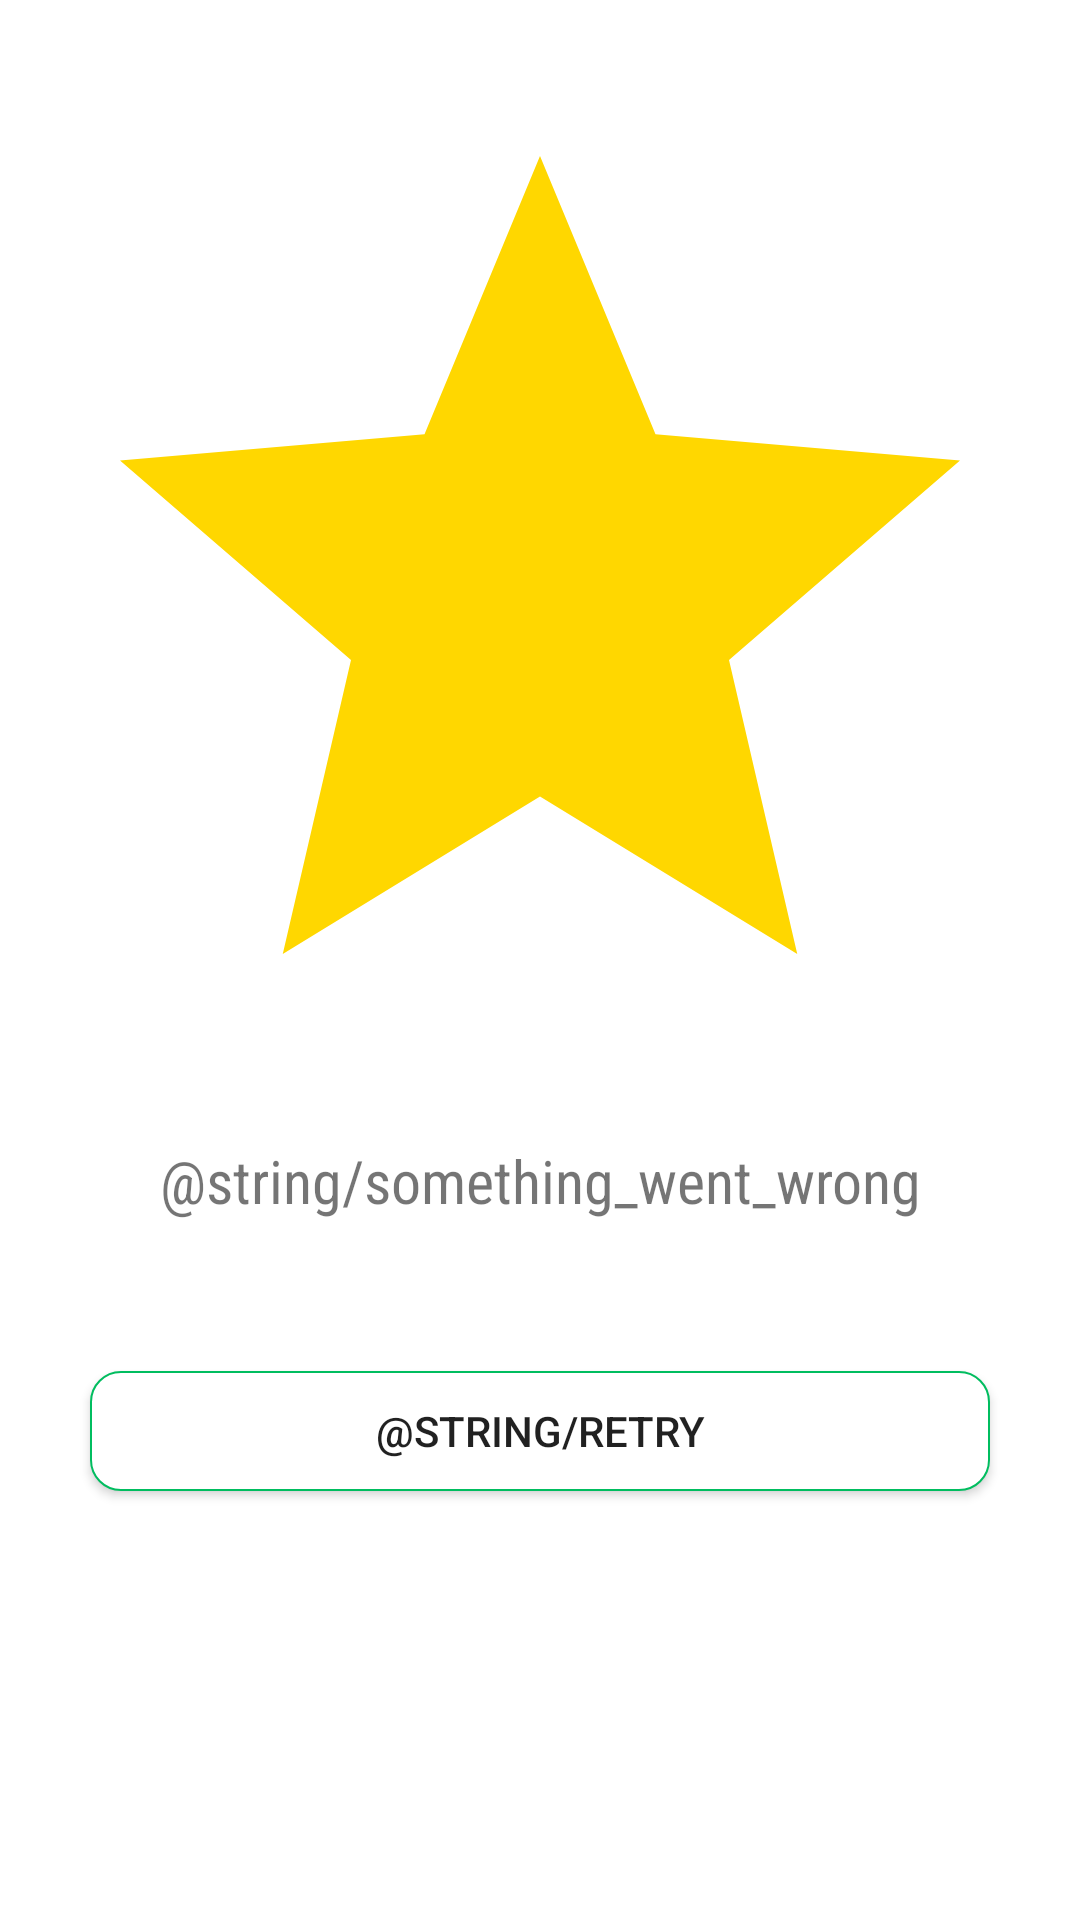

Produce the Android XML layout that renders to this screen, including the resource entries it uses.
<!-- AndroidManifest.xml: application theme Theme.GitTrends -->
<!-- res/layout/fragment_repos.xml -->
<?xml version="1.0" encoding="utf-8"?>
<layout xmlns:android="http://schemas.android.com/apk/res/android"
    xmlns:app="http://schemas.android.com/apk/res-auto"
    xmlns:tools="http://schemas.android.com/tools">

    <RelativeLayout
        android:layout_width="match_parent"
        android:layout_height="match_parent"
        android:background="@color/white">


        <androidx.recyclerview.widget.RecyclerView
            android:id="@+id/recycler"
            android:layout_width="match_parent"
            android:layout_height="match_parent"
            app:layoutManager="androidx.recyclerview.widget.LinearLayoutManager"
            tools:listitem="@layout/item_trending_layout" />


        <ImageView
            android:id="@+id/error"
            android:layout_width="400dp"
            android:layout_height="350dp"
            android:layout_centerHorizontal="true"
            android:layout_marginTop="10dp"
            android:layout_marginBottom="10dp"
            android:src="@drawable/golden_star"
            android:visibility="visible"
            app:layout_constraintBottom_toTopOf="@+id/btnRetry"
            app:layout_constraintEnd_toEndOf="parent"
            app:layout_constraintStart_toStartOf="parent" />
        
        <TextView
            android:id="@+id/emptyTv"
            android:layout_width="wrap_content"
            android:layout_height="wrap_content"
            android:layout_below="@+id/error"
            android:layout_centerHorizontal="true"
            android:fontFamily="sans-serif-condensed"
            android:padding="10dp"
            android:text="@string/something_went_wrong"
            android:textSize="20sp"
            android:gravity="center"
            android:visibility="visible"
            tools:visibility="visible" />

        <androidx.appcompat.widget.AppCompatButton
            android:id="@+id/btnRetry"
            android:layout_width="300dp"
            android:layout_height="40dp"
            android:layout_below="@+id/emptyTv"
            android:layout_centerHorizontal="true"
            android:background="@drawable/btn_retry"
            android:text="@string/retry"
            android:layout_marginTop="40dp"
            android:visibility="visible" />


    </RelativeLayout>
</layout>
<!-- res/layout/item_trending_layout.xml (included above) -->
<?xml version="1.0" encoding="utf-8"?>
<layout xmlns:android="http://schemas.android.com/apk/res/android"
    xmlns:app="http://schemas.android.com/apk/res-auto"
    xmlns:tools="http://schemas.android.com/tools">
<RelativeLayout
    android:layout_width="match_parent"
    android:padding="5dp"
    android:layout_height="wrap_content">

    <ImageView
        android:id="@+id/imv_profile"
        android:layout_width="50dp"
        android:layout_height="50dp"
        android:layout_marginStart="10dp"
        android:layout_marginTop="10dp"
        android:layout_marginEnd="10dp"
        android:layout_marginBottom="10dp"
        android:background="@drawable/bg_round"></ImageView>
    <LinearLayout
        android:layout_width="match_parent"
        android:id="@+id/ll_item"
        android:orientation="vertical"
        android:layout_margin="10dp"
        android:padding="5dp"
        android:layout_marginStart="5dp"
        android:layout_toEndOf="@id/imv_profile"
        android:layout_height="wrap_content">

        <TextView
            android:layout_width="wrap_content"
            android:id="@+id/name"
            android:textSize="11sp"
            android:text="Python"
            android:layout_height="wrap_content">
        </TextView>

        <TextView
            android:layout_width="wrap_content"
            android:id="@+id/details"
            android:textSize="12sp"
            style="bold"
            android:text="Python"
            android:layout_marginTop="2dp"
            android:fontFamily="sans-serif-black"
            android:layout_height="wrap_content">
        </TextView>
<LinearLayout
    android:layout_width="wrap_content"
    android:orientation="horizontal"
    android:layout_height="wrap_content">
    <TextView
        android:layout_width="wrap_content"
        android:id="@+id/stars"
        android:textSize="11sp"
        android:text="23"
        android:gravity="center"
        android:layout_marginTop="5dp"
        android:drawableStart="@drawable/golden_star"
        android:layout_height="wrap_content">
    </TextView>

    <TextView
        android:layout_width="wrap_content"
        android:id="@+id/language"
        android:textSize="11sp"
        android:text="Kotlin"
        android:layout_marginTop="5dp"
        app:drawableTint="@color/teal_700"
        android:gravity="center"
        android:layout_marginStart="10dp"
        android:drawableStart="@drawable/ic_circle"
        android:layout_height="wrap_content">
    </TextView>
</LinearLayout>



    </LinearLayout>
    <View
        android:layout_width="match_parent"
        android:background="#808080"
        android:layout_below="@+id/ll_item"
        android:layout_height="0.5dp">

    </View>
</RelativeLayout>
</layout>
<!-- resources referenced by this layout -->
<resources>
  <!-- drawable bg_round (drawable) -->
  <?xml version="1.0" encoding="utf-8"?>
  <shape xmlns:android="http://schemas.android.com/apk/res/android"
      android:shape="oval">
  
      <solid android:color="@color/white" />
      <stroke
          android:width="1dp"
          android:color="@color/black" />
  
  </shape>
  <!-- drawable btn_retry (drawable) -->
  <?xml version="1.0" encoding="utf-8"?>
  <shape xmlns:android="http://schemas.android.com/apk/res/android"
      android:shape="rectangle">
      <corners
          android:bottomLeftRadius="10dp"
          android:bottomRightRadius="10dp"
          android:topLeftRadius="10dp"
          android:topRightRadius="10dp"/>
      <stroke
          android:width="0.75dp"
          android:color="#00BD5F"/>
      <solid android:color="@color/white"/>
  </shape>
  <!-- drawable golden_star (drawable) -->
  <?xml version="1.0" encoding="utf-8"?>
  <vector xmlns:android="http://schemas.android.com/apk/res/android"
          android:width="20dp"
          android:height="20dp"
          android:viewportWidth="20"
          android:viewportHeight="20"
          android:tint="?attr/color"
          >
          <path
              android:fillColor="#ffd700"
              android:pathData="M10,14.6l4.9,3 -1.3,-5.6L18,8.2l-5.8,-0.5L10,2.4 7.8,7.7 2,8.2 6.4,12l-1.3,5.6 4.9,-3z" />
  </vector>
  <style name="Theme.GitTrends" parent="Theme.MaterialComponents.DayNight.DarkActionBar">
          
          <item name="colorPrimary">@color/black</item>
          <item name="colorPrimaryVariant">@color/black</item>
          <item name="colorOnPrimary">@color/black</item>
          
          <item name="colorSecondary">@color/black</item>
          <item name="colorSecondaryVariant">@color/black</item>
          <item name="colorOnSecondary">@color/black</item>
          
          <item name="android:statusBarColor" tools:targetApi="l">?attr/colorPrimaryVariant</item>
  
          
      </style>
  <!-- not gathered from this repository: default colours our renderer supplied (Android Studio template values) -->
  <color name="teal_700">#FF018786</color>
  <color name="black">#FF000000</color>
  <color name="white">#FFFFFFFF</color>
</resources>
